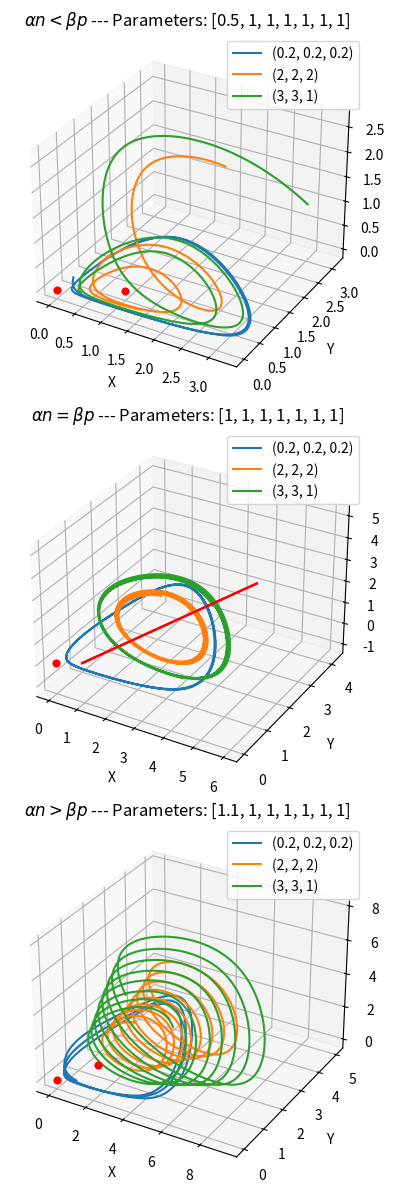

Recreate this plot in Python.
"""
Plots a particular solution to the food chain system
"""

import numpy as np
import matplotlib.pyplot as plt
# from mpl_toolkits import mplot3d
from scipy.integrate import solve_ivp


# ODE System
def lotka(t, vector, a, b, g, d, m, n, p):
    """
    The system to solve, with parameters:
    alpha(a), beta(b), gamma(g), delta(d),
    mu(m), n, and p    
    """
    x,y,z = vector    # unpack input vector
    return a*x-b*x*y, d*x*y-g*y-m*z*y, n*y*z-p*z


def jac(t, vector, a, b, g, d, m, n, p):
    """
    Jacobian
    """
    x,y,z = vector    # unpack input vector
    return np.array([
        [a-b*y, -b*x, 0],
        [d*y, d*x - g - m*z, -m*y],
        [0, n*z, n*y - p]
    ])


# Solution parameters
t0 = 0
tf = 20
pts = 8000

# Set up graph
fig = plt.figure(figsize=[12,12])
ax1 = fig.add_subplot(3, 1, 1, projection='3d')
ax2 = fig.add_subplot(3, 1, 2, projection='3d')
ax3 = fig.add_subplot(3, 1, 3, projection='3d')



# Chosen parameters for system (in order: a, b, g, d, m, n, p)
p1s = [0.5,1,1,1,1,1,1]     # ab < pn
p2s = [1,1,1,1,1,1,1]       # ab = pn
p3s = [1.1,1,1,1,1,1,1]     # ab > pn

i = 0
for pair in [(ax1,p1s), (ax2, p2s), (ax3, p3s)]:
    # unpack parameter values
    ax, ps = pair
    a, b, g, d, m, n, p = ps[0], ps[1], ps[2], ps[3], ps[4], ps[5], ps[6]

    # Solve system for 2 different ICs
    for IC in [(0.2, 0.2, 0.2), (2,2,2), (3,3,1)]:
        # Unpack ICs
        x0, y0, z0 = IC

        # Solve system and plot solution
        soln = solve_ivp(lotka, (t0,tf), (x0,y0,z0), method="RK45", t_eval=np.linspace(t0,tf,pts), args=(a,b,d,g,m,n,p))
        xs = soln.y[0]
        ys = soln.y[1]
        zs = soln.y[2]
        ax.plot(xs, ys, zs, label=f"({x0}, {y0}, {z0})")

        # plot fixed points
        ax.scatter([0], [0], [0], c="red")
        if(ps in [p1s, p3s]):
            ax.scatter([g/d], [a/b], [0], c="red")
        else:
            non_isolated_xs = np.linspace(0, 6, 400)
            ax.plot(non_isolated_xs, a/b*np.ones_like(non_isolated_xs), 1/m*(d*non_isolated_xs - g), "red")

    # Logic for setting title of figure
    if (a*n < b*p):
        title = r"$\alpha n < \beta p$"
    elif(a*n == b*p):
        title = r"$\alpha n = \beta p$"
    else:
        title = r"$\alpha n > \beta p$"
    
    ax.set_title(title + f" --- Parameters: {ps}")
    ax.set_xlabel("X")
    ax.set_ylabel("Y")
    ax.set_zlabel("Z")
    ax.legend()
    i += 1

plt.tight_layout()
plt.show()